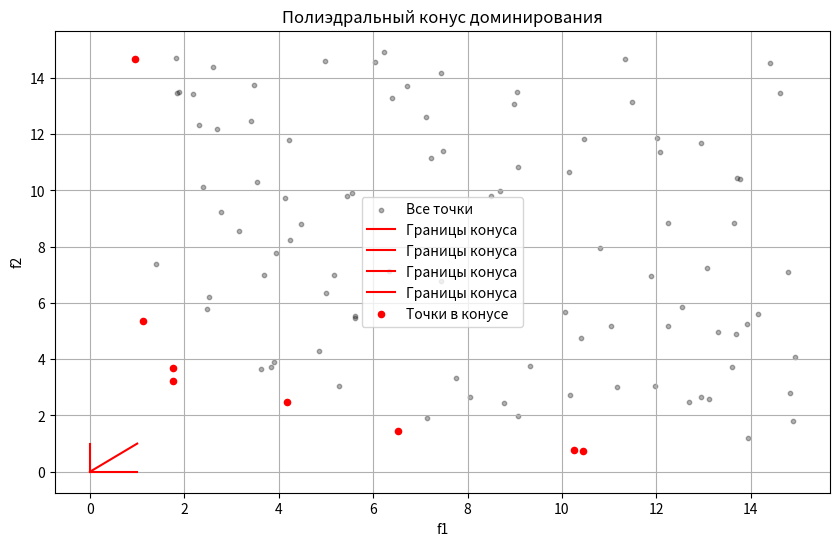
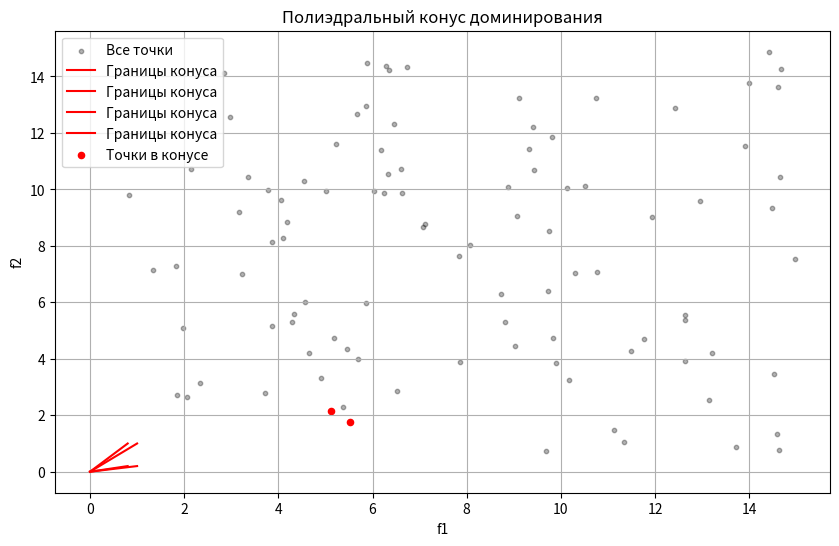
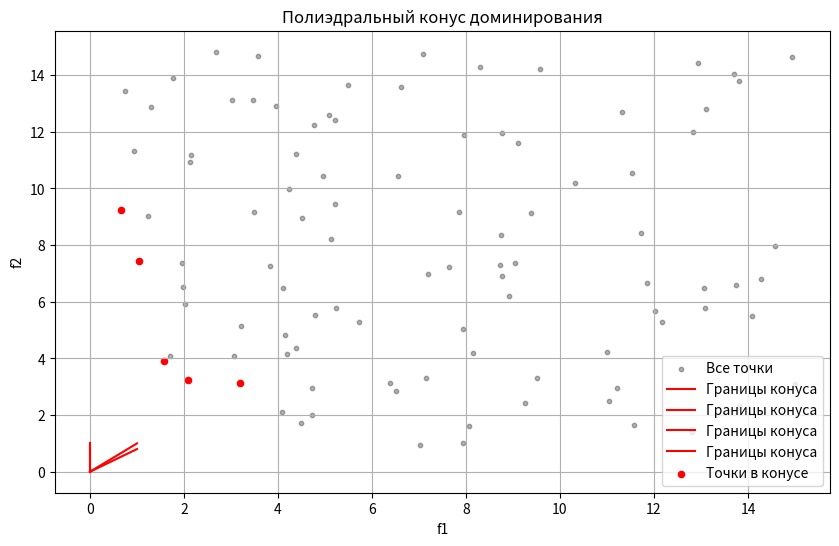

Recreate these plots in Python, in order.
import numpy as np
import matplotlib.pyplot as plt


# === Генерация допустимых точек (условие f1*f2 >= 5) ===
def generate_feasible_points(N=100):
    """Генерирует N точек, удовлетворяющих условию f1 * f2 >= 5."""
    points = []
    while len(points) < N:
        f1 = np.random.uniform(0, 15)
        f2 = np.random.uniform(0, 15)
        if f1 * f2 >= 5:  # Условие минимизации
            points.append([f1, f2])
    return np.array(points)


# === Шаг 2. Построение полиэдрального конуса доминирования (с динамическим пересчетом векторов) ===
def construct_polyhedral_cone(mu_min, mu_max):
    """Строим полиэдральный конус доминирования с учетом интервала неопределенности для весов."""
    B = []

    # Генерация всех возможных векторов (ребер) полиэдра, которые зависят от весов
    v1 = np.array([mu_min[0], mu_min[1]])  # Нижняя левая точка (критерии f1 и f2 минимальны)
    v2 = np.array([mu_min[0], mu_max[1]])  # Верхняя левая точка (f1 минимален, f2 максимален)
    v3 = np.array([mu_max[0], mu_min[1]])  # Нижняя правая точка (f1 максимален, f2 минимален)
    v4 = np.array([mu_max[0], mu_max[1]])  # Верхняя правая точка (f1 и f2 максимальны)

    # Добавляем все возможные вектора в список B
    B.append(v1)
    B.append(v2)
    B.append(v3)
    B.append(v4)

    # Убираем дублирующиеся строки в матрице B
    B = np.unique(B, axis=0)

    return B


# === Вычисление угла между вектором и осью абсцисс ===
def compute_angle(v):
    """Вычисляет угол между вектором v и осью абсцисс."""
    return np.arctan2(v[1], v[0])  # arctan2 учитывает и знак угла


# === Шаг 3. Проверка попадания точки в полиэдральный конус ===
def is_point_in_cone(F, B):
    """Проверяет, попадает ли точка F в полиэдральный конус, определенный матрицей B."""

    # Вычисляем углы для всех векторов в B
    angles = [compute_angle(b) for b in B]

    # Нахождение минимального и максимального углов
    fi_min = min(angles)
    fi_max = max(angles)

    # Вычисляем угол для точки F
    fi = compute_angle(F)

    # Точка попадает в полиэдральный конус, если угол лежит в пределах [fi_min, fi_max]
    return fi_min <= fi <= fi_max


# === Шаг 4. Проверка доминирования между двумя точками для минимизации ===
def is_dominating(F_i, F_j):
    """Проверяет, доминирует ли точка F_i над точкой F_j в задаче минимизации."""
    return (F_i[0] <= F_j[0] and F_i[1] <= F_j[1]) and (F_i[0] < F_j[0] or F_i[1] < F_j[1])


# === Шаг 5. Нахождение точек, принадлежащих полиэдральному конусу доминирования ===
def find_points_in_cone(fx, B):
    """Находим все точки, которые принадлежат полиэдральному конусу доминирования."""
    points_in_cone = []
    for F in fx:
        if is_point_in_cone(F, B):
            # Проверяем, что точка не доминируется другими точками
            is_efficient = True
            for F_j in fx:
                if F is not F_j and is_dominating(F_j, F):
                    is_efficient = False
                    break
            if is_efficient:
                points_in_cone.append(F)
    return np.array(points_in_cone)


# === Отображение графиков ===
def plot_polyhedral_cone(fx, points_in_cone, B):
    fig, ax = plt.subplots(figsize=(10, 6))

    # Рисуем все точки (черные)
    ax.scatter(fx[:, 0], fx[:, 1], s=10, alpha=0.3, color='black', label='Все точки')

    # Рисуем полиэдральный конус (границы)
    for b in B:
        ax.plot([0, b[0]], [0, b[1]], 'r-', label='Границы конуса')  # Непрерывные красные линии

    # Рисуем точки, которые попадают в полиэдральный конус и доминирующие (красные)
    if points_in_cone.size > 0:
        ax.scatter(points_in_cone[:, 0], points_in_cone[:, 1], s=20, color='red', label='Точки в конусе')

    ax.set_title('Полиэдральный конус доминирования')
    ax.set_xlabel('f1')
    ax.set_ylabel('f2')
    ax.grid(True)
    ax.legend()
    plt.show()


# === Основной тестовый процесс ===
def run_test(mu_min, mu_max, N=100):
    # Генерация случайных точек
    fx = generate_feasible_points(N)

    # Построение полиэдрального конуса
    B = construct_polyhedral_cone(mu_min, mu_max)

    # Нахождение точек, принадлежащих полиэдральному конусу
    points_in_cone = find_points_in_cone(fx, B)

    # Отображение результатов
    plot_polyhedral_cone(fx, points_in_cone, B)


# Тестирование с различными весами
mu_min_1 = [0, 0]  # f1 и f2 равны
mu_max_1 = [1, 1]  # f1 и f2 равны

mu_min_2 = [0.8, 0.2]  # f1 более важен
mu_max_2 = [1, 1]  # f2 немного менее важен

mu_min_3 = [0, 0.8]  # f2 более важен
mu_max_3 = [1, 1]  # f1 менее важен

# Пример с различными весами
run_test(mu_min_1, mu_max_1)  # f1 и f2 равны
run_test(mu_min_2, mu_max_2)  # f1 более важен
run_test(mu_min_3, mu_max_3)  # f2 более важен
